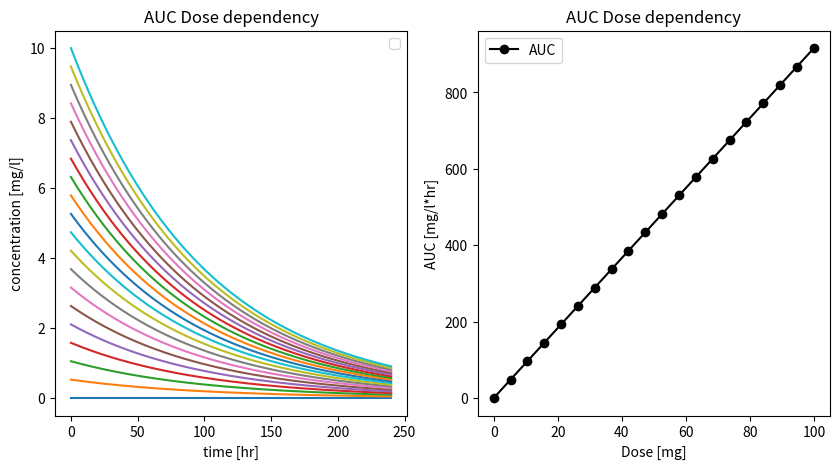

The script that saved this image:
from matplotlib import pyplot as plt
import numpy as np

#%%
# Warfarin
V = 10  # [l]
CL = 0.1  # [L/hr]
Dose = 100  # [mg]
Nt = 200
tend = 10*24
dt = tend/(Nt-1)
t = np.linspace(start=0, stop=tend, num=Nt)  # [hr]


#%%
# Dose dependency
f, (ax1, ax2) = plt.subplots(nrows=1, ncols=2, figsize=(10, 5), dpi=300)


doses = np.linspace(0, 100, num=20)
aucs = np.zeros_like(doses)
for k, Dose in enumerate(doses):
    C = Dose / V * np.exp(-CL / V * t)  # [mg/l]
    auc = np.sum(dt * C)  # [hr] * [mg/l]
    aucs[k] = auc
    
    ax1.plot(t, C, label="__nolabel__")


ax2.plot(doses, aucs, '-o', color="black", label="AUC")

ax1.set_xlabel("time [hr]")
ax1.set_ylabel("concentration [mg/l]")
ax1.legend()
ax1.set_title("AUC Dose dependency")

ax2.set_xlabel("Dose [mg]")
ax2.set_ylabel("AUC [mg/l*hr]")
ax2.legend()
ax2.set_title("AUC Dose dependency")
plt.show()